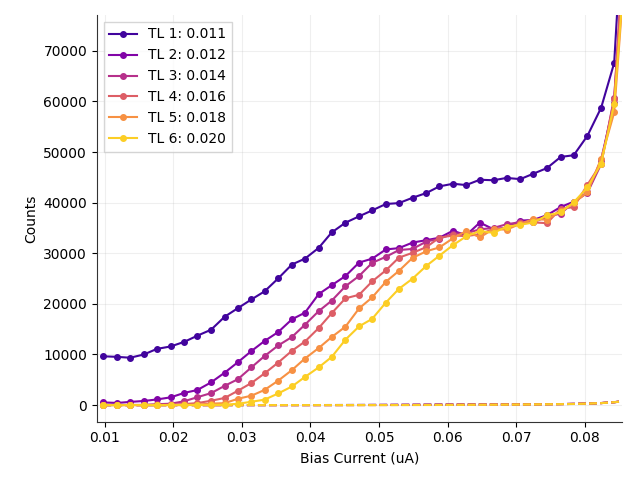

The file beside this chart, header and first rows:
# metadata, value
mode, qcl
fudge_factor, 1
cycles, 6
cycles_completed, 6
integration_time, 4
on_start, 0.1
on_stop, 0.29
off_start, 0.6
off_stop, 30
Bias_Current, Counts_TL1(0.011), Counts_TL2(0.012), Counts_TL3(0.014), Counts_TL4(0.016), Counts_TL5(0.018), Counts_TL6(0.020), DCounts_TL1(0.011), DCounts_TL2(0.012), DCounts_TL3(0.014), DCounts_TL4(0.016), DCounts_TL5(0.018), DCounts_TL6(0.020), ClicksOn_TL1(0.011), ClicksOn_TL2(0.012), ClicksOn_TL3(0.014), ClicksOn_TL4(0.016), ClicksOn_TL5(0.018), ClicksOn_TL6(0.020), ClicksOff_TL1(0.011), ClicksOff_TL2(0.012), ClicksOff_TL3(0.014), ClicksOff_TL4(0.016), ClicksOff_TL5(0.018)
0.0098, 9640, 525.6, 7.121, -0.04724, 0.0, 0.0, 1.748, 0.7559, 0.189, 0.04724, 0.0, 0.0, 1319, 72.0, 1.0, 0.0, 0.0, 0.0, 37.0, 16.0, 4.0, 1.0, 0.0
0.0118, 9531, 423.3, 14.29, 0.0, 0.0, -0.04724, 1.323, 0.7086, 0.3307, 0.0, 0.0, 0.04724, 1304, 58.0, 2.0, 0.0, 0.0, 0.0, 28.0, 15.0, 7.0, 0.0, 0.0
0.0137, 9355, 628, 28.81, 7.31, 0.0, 0.0, 1.464, 0.6614, 0.4252, 0.0, 0.0, 0.0, 1280, 86.0, 4.0, 1.0, 0.0, 0.0, 31.0, 14.0, 9.0, 0.0, 0.0
0.0157, 9999, 811.1, 36.31, 7.31, 7.263, 0.0, 0.7559, 0.2834, 0.2362, 0.0, 0.04724, 0.0, 1368, 111.0, 5.0, 1.0, 1.0, 0.0, 16.0, 6.0, 5.0, 0.0, 1.0
0.0176, 11102, 1110, 167.8, 29.1, 14.62, 7.31, 1.323, 1.276, 0.3779, 0.1417, 0.0, 0.0, 1519, 152.0, 23.0, 4.0, 2.0, 1.0, 28.0, 27.0, 8.0, 3.0, 0.0
0.0196, 11584, 1526, 270.3, 87.67, -0.04724, 0.0, 1.842, 1.37, 0.1417, 0.04724, 0.04724, 0.0, 1585, 209.0, 37.0, 12.0, 0.0, 0.0, 39.0, 29.0, 3.0, 1.0, 1.0
0.0216, 12499, 2412, 759.8, 204.6, 0.0, 7.31, 1.464, 0.3779, 0.4724, 0.04724, 0.0, 0.0, 1710, 330.0, 104.0, 28.0, 0.0, 1.0, 31.0, 8.0, 10.0, 1.0, 0.0
0.0235, 13712, 2975, 1557, 387.4, 94.98, 14.62, 1.276, 0.09448, 0.2362, 0.0, 0.04724, 0.0, 1876, 407.0, 213.0, 53.0, 13.0, 2.0, 27.0, 2.0, 5.0, 0.0, 1.0
0.0255, 14888, 4480, 2361, 855.2, 292.4, 14.62, 2.173, 0.5669, 0.189, 0.09448, 0.0, 0.0, 2037, 613.0, 323.0, 117.0, 40.0, 2.0, 46.0, 12.0, 4.0, 2.0, 0.0
0.0275, 17470, 6417, 3808, 1411, 380.1, 80.41, 0.9448, 0.6614, 0.189, 0.0, 0.04724, 0.0, 2390, 878.0, 521.0, 193.0, 52.0, 11.0, 20.0, 14.0, 4.0, 0.0, 1.0
0.0294, 19143, 8457, 5102, 2822, 1243, 255.8, 1.37, 1.039, 0.1417, 0.04724, 0.09448, 0.0, 2619, 1157, 698.0, 386.0, 170.0, 35.0, 29.0, 22.0, 3.0, 1.0, 2.0
0.0314, 20884, 10687, 7463, 4371, 1857, 657.9, 0.7086, 0.3307, 0.189, 0.0, 0.0, 0.0, 2857, 1462, 1021, 598.0, 254.0, 90.0, 15.0, 7.0, 4.0, 0.0, 0.0
0.0333, 22469, 12660, 9678, 6257, 2990, 1067, 1.795, 0.8976, 0.1417, 0.0, 0.0, 0.0, 3074, 1732, 1324, 856.0, 409.0, 146.0, 38.0, 19.0, 3.0, 0.0, 0.0
0.0353, 25042, 14436, 11783, 8406, 4832, 2303, 1.89, 1.276, 0.3307, 0.0, 0.0, 0.0, 3426, 1975, 1612, 1150, 661.0, 315.0, 40.0, 27.0, 7.0, 0.0, 0.0
0.0373, 27782, 16950, 13457, 10731, 6915, 3677, 2.693, 1.559, 0.5197, 0.2362, 0.0, 0.0, 3801, 2319, 1841, 1468, 946.0, 503.0, 57.0, 33.0, 11.0, 5.0, 0.0
0.0392, 28942, 18265, 15884, 12558, 9203, 5563, 4.913, 2.787, 0.8503, 0.189, 0.04724, 0.0, 3960, 2499, 2173, 1718, 1259, 761.0, 104.0, 59.0, 18.0, 4.0, 1.0
0.0412, 31067, 21932, 18565, 15219, 11272, 7449, 7.228, 5.291, 2.646, 0.6614, 0.0, 0.0, 4251, 3001, 2540, 2082, 1542, 1019, 153.0, 112.0, 56.0, 14.0, 0.0
0.0431, 34118, 23684, 20632, 18164, 13450, 9510, 12.05, 7.511, 4.015, 1.559, 0.4252, 0.04724, 4669, 3241, 2823, 2485, 1840, 1301, 255.0, 159.0, 85.0, 33.0, 9.0
0.0451, 36043, 25499, 23488, 21094, 15489, 12924, 17.2, 12.61, 6.519, 2.22, 0.5669, 0.09448, 4933, 3490, 3214, 2886, 2119, 1768, 364.0, 267.0, 138.0, 47.0, 12.0
0.0471, 37309, 28168, 25523, 21801, 19114, 15563, 22.86, 18.85, 10.82, 4.441, 1.795, 0.2834, 5107, 3856, 3493, 2983, 2615, 2129, 484.0, 399.0, 229.0, 94.0, 38.0
0.049, 38474, 28936, 28111, 24436, 21276, 17039, 27.59, 26.12, 17.24, 8.362, 3.023, 0.7559, 5267, 3962, 3848, 3344, 2911, 2331, 584.0, 553.0, 365.0, 177.0, 64.0
0.051, 39742, 30758, 29302, 26630, 24374, 20261, 38.6, 31.6, 25.46, 14.5, 5.008, 1.795, 5442, 4212, 4012, 3645, 3335, 2772, 817.0, 669.0, 539.0, 307.0, 106.0
0.0529, 39918, 31020, 30637, 29138, 26517, 22971, 45.68, 39.87, 35.05, 21.68, 10.44, 4.063, 5467, 4249, 4196, 3989, 3629, 3143, 967.0, 844.0, 742.0, 459.0, 221.0
0.0549, 40977, 32121, 30862, 30099, 29104, 24993, 53.62, 50.55, 44.12, 32.97, 18.52, 6.803, 5613, 4401, 4228, 4122, 3984, 3420, 1135, 1070, 934.0, 698.0, 392.0
0.0569, 41910, 32594, 32318, 31216, 30398, 27510, 63.59, 59.1, 50.78, 41.05, 26.17, 12.28, 5742, 4467, 4428, 4276, 4162, 3765, 1346, 1251, 1075, 869.0, 554.0
0.0588, 43220, 33074, 32878, 33092, 31156, 29519, 77.05, 68.97, 60.37, 51.68, 35.95, 19.98, 5923, 4534, 4506, 4534, 4267, 4041, 1631, 1460, 1278, 1094, 761.0
0.0608, 43745, 34462, 33862, 33524, 32969, 31627, 85.51, 84.61, 71.24, 64.91, 50.17, 32.55, 5996, 4726, 4642, 4595, 4517, 4331, 1810, 1791, 1508, 1374, 1062
0.0627, 43479, 33559, 33951, 33389, 34381, 33325, 95.71, 88.67, 83.81, 75.54, 63.59, 45.02, 5961, 4603, 4656, 4578, 4712, 4565, 2026, 1877, 1774, 1599, 1346
0.0647, 44532, 36067, 34728, 33778, 33148, 34417, 109.6, 102.8, 96.94, 88.91, 76.01, 56.22, 6107, 4948, 4764, 4633, 4545, 4716, 2319, 2177, 2052, 1882, 1609
0.0667, 44433, 34751, 35016, 34798, 34790, 34023, 120.6, 117.8, 108.7, 99.68, 92.83, 71.05, 6095, 4770, 4805, 4774, 4772, 4664, 2553, 2493, 2301, 2110, 1965
0.0686, 44893, 35038, 35731, 34907, 34655, 35265, 128.5, 123, 124.1, 115.4, 104.1, 86.03, 6159, 4810, 4905, 4791, 4755, 4836, 2720, 2604, 2628, 2442, 2204
0.0706, 44655, 36445, 36155, 35914, 35821, 35635, 140.4, 141.3, 138.8, 131.5, 121.6, 102.9, 6128, 5005, 4965, 4931, 4917, 4889, 2972, 2991, 2939, 2784, 2573
0.0725, 45721, 36599, 36117, 36106, 36767, 36085, 155.8, 155.1, 147.3, 151.2, 140.9, 120.7, 6276, 5028, 4961, 4960, 5049, 4953, 3299, 3283, 3118, 3200, 2983
0.0745, 46843, 37528, 37242, 35951, 36624, 37492, 174.3, 176.2, 177.3, 167.7, 159.7, 146.8, 6432, 5158, 5119, 4941, 5032, 5149, 3689, 3730, 3753, 3549, 3381
0.0765, 49043, 39155, 37846, 38846, 38347, 38105, 196.3, 201.8, 195.1, 196.7, 190.8, 177.1, 6736, 5384, 5204, 5341, 5272, 5237, 4156, 4272, 4129, 4163, 4038
0.0784, 49379, 40195, 40100, 39091, 39941, 40059, 234, 236.6, 236.2, 229.5, 227.1, 219.2, 6787, 5531, 5518, 5379, 5495, 5510, 4954, 5009, 5000, 4859, 4808
0.0804, 53226, 42059, 41970, 43555, 42054, 43026, 297.3, 287.7, 288.6, 305.1, 293, 285.8, 7322, 5793, 5781, 6000, 5793, 5925, 6294, 6091, 6110, 6458, 6202
0.0824, 58774, 48519, 47629, 47712, 48718, 47722, 392.6, 399.5, 404.7, 394.8, 390.1, 385, 8094, 6692, 6571, 6581, 6718, 6581, 8310, 8456, 8567, 8357, 8258
0.0843, 67613, 59738, 60756, 60516, 57824, 59458, 574, 561.9, 567.3, 572.7, 574.6, 564, 9328, 8249, 8389, 8357, 7989, 8211, 12151, 11895, 12009, 12123, 12164
0.0863, 113895, 101362, 99587, 104247, 94423, 94814, 856.8, 859.8, 859.1, 854.9, 854.5, 851.4, 15698, 13984, 13741, 14378, 13034, 13087, 18136, 18201, 18186, 18096, 18087
0.0882, 323061, 282751, 285990, 277719, 272416, 285911, 1347, 1342, 1320, 1338, 1334, 1319, 44379, 38864, 39304, 38175, 37449, 39293, 28507, 28414, 27935, 28323, 28235
